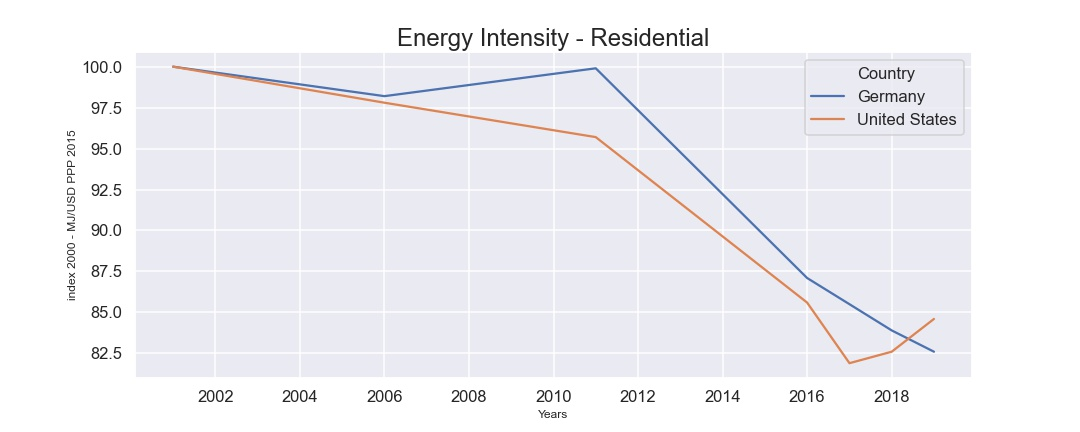

The table this chart was drawn from, first rows:
, Country, Years, Energy Intensity - Residential
0, Germany, 2000, 100.0
1, Germany, 2005, 98.2
2, Germany, 2010, 99.9
3, Germany, 2015, 87.1
4, Germany, 2016, 85.5
5, Germany, 2017, 83.9
6, Germany, 2018, 82.6
7, United States, 2000, 100.0
8, United States, 2005, 97.8
9, United States, 2010, 95.7
10, United States, 2015, 85.6
11, United States, 2016, 81.9
12, United States, 2017, 82.6
13, United States, 2018, 84.6
